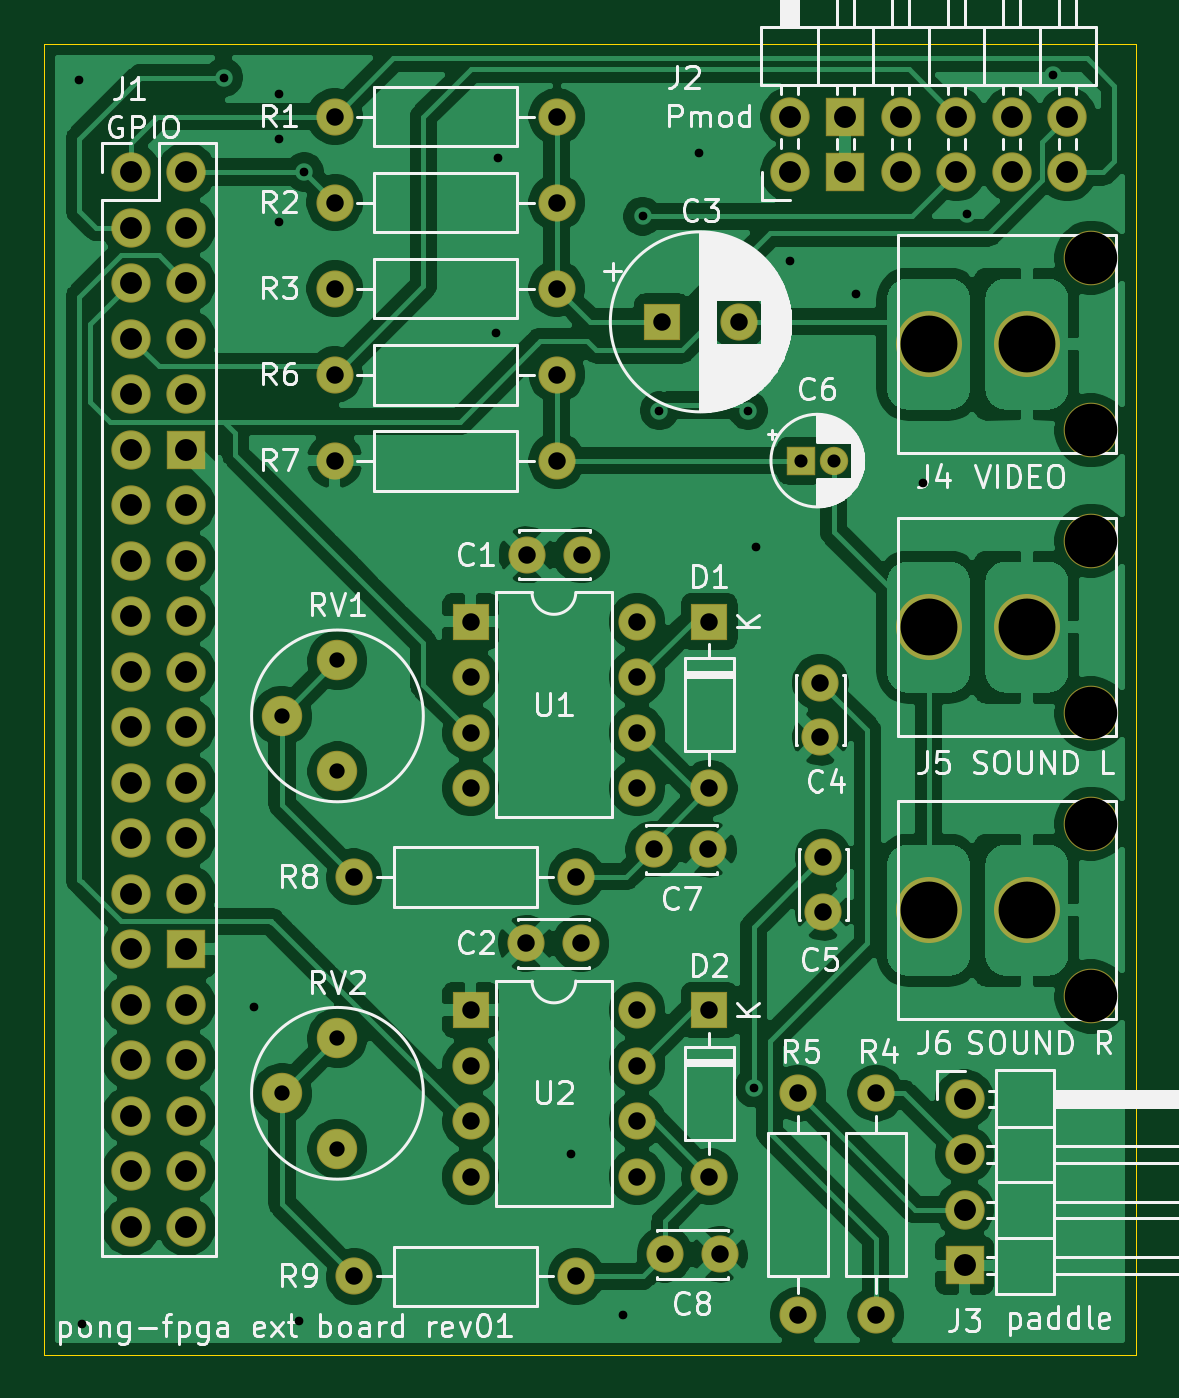
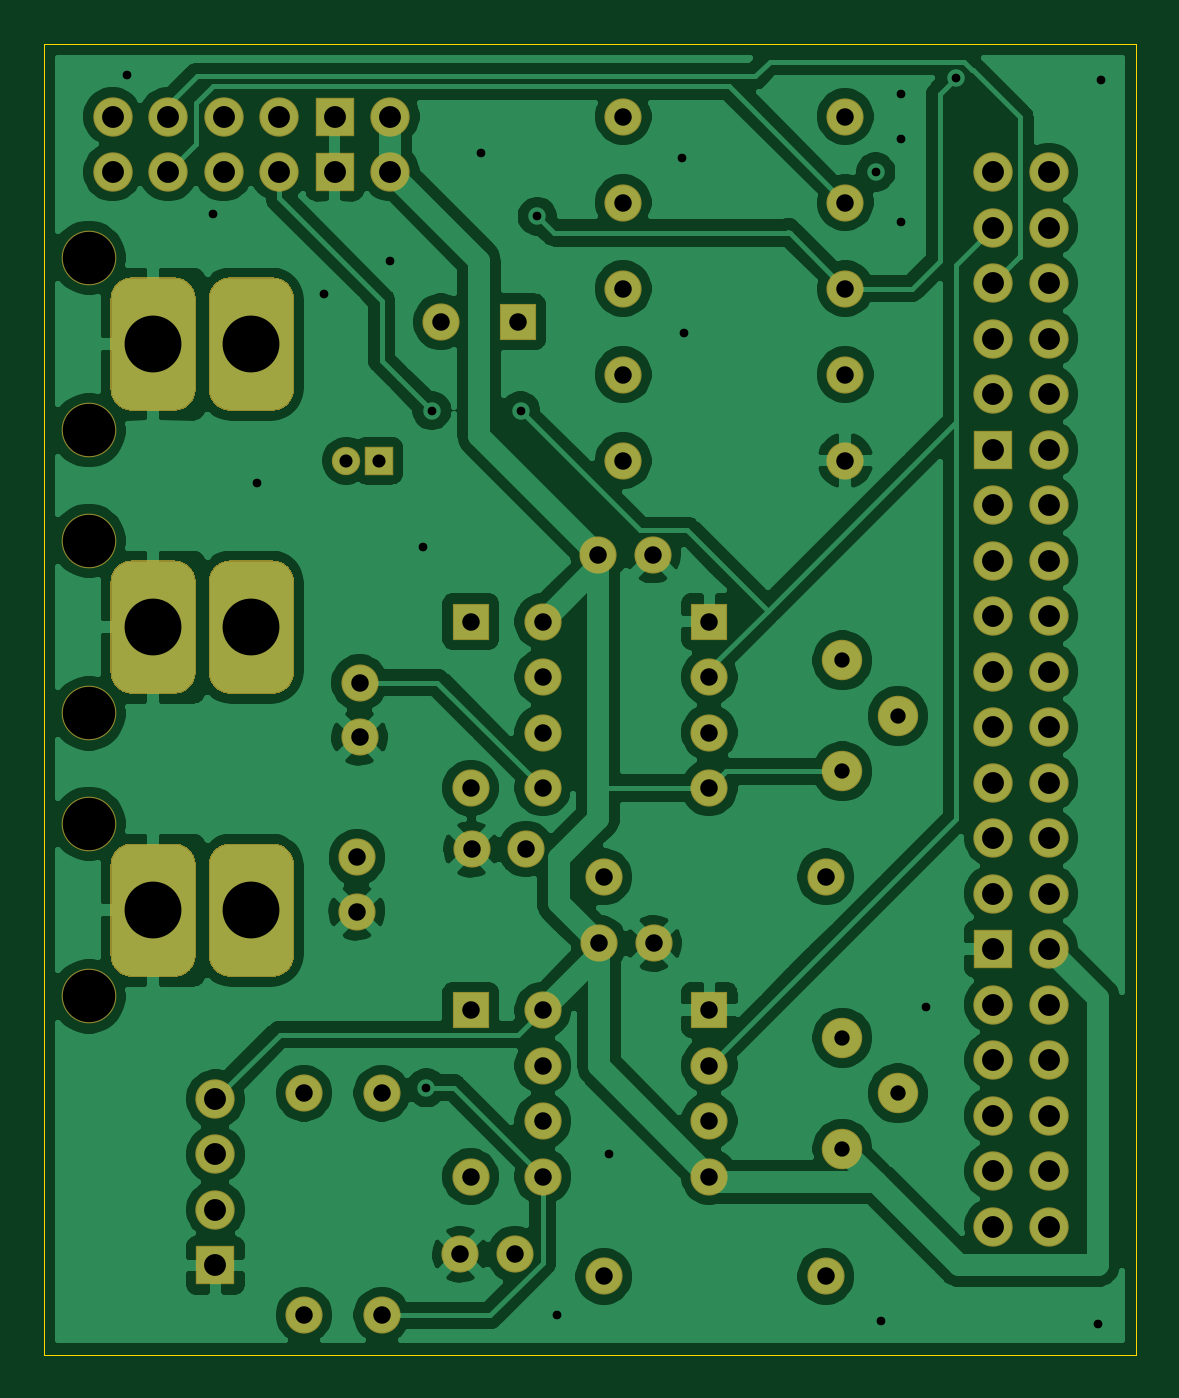
Circuit board: 8 layer files. Board 50.0 x 60.0 mm.
- bottom_copper: ext-board-B_Cu.gbr (154094 bytes)
- bottom_mask: ext-board-B_Mask.gbr (6041 bytes)
- bottom_silk: ext-board-B_SilkS.gbr (497 bytes)
- outline: ext-board-Edge_Cuts.gbr (736 bytes)
- top_copper: ext-board-F_Cu.gbr (159753 bytes)
- top_mask: ext-board-F_Mask.gbr (4451 bytes)
- top_silk: ext-board-F_SilkS.gbr (59907 bytes)
- drill: ext-board.drl (2242 bytes)

=== bottom_copper: ext-board-B_Cu.gbr (154094 bytes, source omitted) ===
=== bottom_mask: ext-board-B_Mask.gbr ===
G04 #@! TF.GenerationSoftware,KiCad,Pcbnew,(5.1.6)-1*
G04 #@! TF.CreationDate,2020-10-27T17:06:52+09:00*
G04 #@! TF.ProjectId,ext-board,6578742d-626f-4617-9264-2e6b69636164,rev?*
G04 #@! TF.SameCoordinates,Original*
G04 #@! TF.FileFunction,Soldermask,Bot*
G04 #@! TF.FilePolarity,Negative*
%FSLAX46Y46*%
G04 Gerber Fmt 4.6, Leading zero omitted, Abs format (unit mm)*
G04 Created by KiCad (PCBNEW (5.1.6)-1) date 2020-10-27 17:06:52*
%MOMM*%
%LPD*%
G01*
G04 APERTURE LIST*
%ADD10C,1.800000*%
%ADD11O,1.800000X1.800000*%
%ADD12R,1.800000X1.800000*%
%ADD13C,2.500000*%
%ADD14C,1.700000*%
%ADD15R,1.700000X1.700000*%
%ADD16R,1.300000X1.300000*%
%ADD17C,1.300000*%
%ADD18O,1.700000X1.700000*%
%ADD19C,1.850000*%
G04 APERTURE END LIST*
D10*
X184150000Y-55880000D03*
D11*
X184150000Y-53340000D03*
D12*
X186690000Y-55880000D03*
X186690000Y-53340000D03*
D11*
X189230000Y-55880000D03*
X189230000Y-53340000D03*
X191770000Y-55880000D03*
X191770000Y-53340000D03*
X194310000Y-55880000D03*
X194310000Y-53340000D03*
X196850000Y-55880000D03*
X196850000Y-53340000D03*
G36*
G01*
X189525000Y-60704000D02*
X191475000Y-60704000D01*
G75*
G02*
X192450000Y-61679000I0J-975000D01*
G01*
X192450000Y-65829000D01*
G75*
G02*
X191475000Y-66804000I-975000J0D01*
G01*
X189525000Y-66804000D01*
G75*
G02*
X188550000Y-65829000I0J975000D01*
G01*
X188550000Y-61679000D01*
G75*
G02*
X189525000Y-60704000I975000J0D01*
G01*
G37*
G36*
G01*
X194025000Y-60704000D02*
X195975000Y-60704000D01*
G75*
G02*
X196950000Y-61679000I0J-975000D01*
G01*
X196950000Y-65829000D01*
G75*
G02*
X195975000Y-66804000I-975000J0D01*
G01*
X194025000Y-66804000D01*
G75*
G02*
X193050000Y-65829000I0J975000D01*
G01*
X193050000Y-61679000D01*
G75*
G02*
X194025000Y-60704000I975000J0D01*
G01*
G37*
D13*
X197950000Y-67704000D03*
X197950000Y-59804000D03*
D10*
X154000000Y-55880000D03*
D11*
X156540000Y-55880000D03*
X154000000Y-58420000D03*
X156540000Y-58420000D03*
X154000000Y-60960000D03*
X156540000Y-60960000D03*
X154000000Y-63500000D03*
X156540000Y-63500000D03*
X154000000Y-66040000D03*
X156540000Y-66040000D03*
X154000000Y-68580000D03*
D12*
X156540000Y-68580000D03*
D11*
X154000000Y-71120000D03*
X156540000Y-71120000D03*
X154000000Y-73660000D03*
X156540000Y-73660000D03*
X154000000Y-76200000D03*
X156540000Y-76200000D03*
X154000000Y-78740000D03*
X156540000Y-78740000D03*
X154000000Y-81280000D03*
X156540000Y-81280000D03*
X154000000Y-83820000D03*
X156540000Y-83820000D03*
X154000000Y-86360000D03*
X156540000Y-86360000D03*
X154000000Y-88900000D03*
X156540000Y-88900000D03*
X154000000Y-91440000D03*
D12*
X156540000Y-91440000D03*
D11*
X154000000Y-93980000D03*
X156540000Y-93980000D03*
X154000000Y-96520000D03*
X156540000Y-96520000D03*
X154000000Y-99060000D03*
X156540000Y-99060000D03*
X154000000Y-101600000D03*
X156540000Y-101600000D03*
X154000000Y-104140000D03*
X156540000Y-104140000D03*
D14*
X172125000Y-73406000D03*
X174625000Y-73406000D03*
X172085000Y-91186000D03*
X174585000Y-91186000D03*
D15*
X178308000Y-62738000D03*
D14*
X181808000Y-62738000D03*
X185547000Y-79248000D03*
X185547000Y-81748000D03*
X185674000Y-89749000D03*
X185674000Y-87249000D03*
D16*
X184658000Y-69088000D03*
D17*
X186158000Y-69088000D03*
D14*
X180427000Y-86868000D03*
X177927000Y-86868000D03*
X180935000Y-105410000D03*
X178435000Y-105410000D03*
D15*
X180467000Y-76454000D03*
D18*
X180467000Y-84074000D03*
X180467000Y-101854000D03*
D15*
X180467000Y-94234000D03*
D10*
X192151000Y-98298000D03*
D11*
X192151000Y-100838000D03*
X192151000Y-103378000D03*
D12*
X192151000Y-105918000D03*
G36*
G01*
X189525000Y-73658000D02*
X191475000Y-73658000D01*
G75*
G02*
X192450000Y-74633000I0J-975000D01*
G01*
X192450000Y-78783000D01*
G75*
G02*
X191475000Y-79758000I-975000J0D01*
G01*
X189525000Y-79758000D01*
G75*
G02*
X188550000Y-78783000I0J975000D01*
G01*
X188550000Y-74633000D01*
G75*
G02*
X189525000Y-73658000I975000J0D01*
G01*
G37*
G36*
G01*
X194025000Y-73658000D02*
X195975000Y-73658000D01*
G75*
G02*
X196950000Y-74633000I0J-975000D01*
G01*
X196950000Y-78783000D01*
G75*
G02*
X195975000Y-79758000I-975000J0D01*
G01*
X194025000Y-79758000D01*
G75*
G02*
X193050000Y-78783000I0J975000D01*
G01*
X193050000Y-74633000D01*
G75*
G02*
X194025000Y-73658000I975000J0D01*
G01*
G37*
D13*
X197950000Y-80658000D03*
X197950000Y-72758000D03*
X197950000Y-85712000D03*
X197950000Y-93612000D03*
G36*
G01*
X194025000Y-86612000D02*
X195975000Y-86612000D01*
G75*
G02*
X196950000Y-87587000I0J-975000D01*
G01*
X196950000Y-91737000D01*
G75*
G02*
X195975000Y-92712000I-975000J0D01*
G01*
X194025000Y-92712000D01*
G75*
G02*
X193050000Y-91737000I0J975000D01*
G01*
X193050000Y-87587000D01*
G75*
G02*
X194025000Y-86612000I975000J0D01*
G01*
G37*
G36*
G01*
X189525000Y-86612000D02*
X191475000Y-86612000D01*
G75*
G02*
X192450000Y-87587000I0J-975000D01*
G01*
X192450000Y-91737000D01*
G75*
G02*
X191475000Y-92712000I-975000J0D01*
G01*
X189525000Y-92712000D01*
G75*
G02*
X188550000Y-91737000I0J975000D01*
G01*
X188550000Y-87587000D01*
G75*
G02*
X189525000Y-86612000I975000J0D01*
G01*
G37*
D14*
X173482000Y-53340000D03*
D18*
X163322000Y-53340000D03*
X163322000Y-57277000D03*
D14*
X173482000Y-57277000D03*
X173482000Y-61214000D03*
D18*
X163322000Y-61214000D03*
X188087000Y-98044000D03*
D14*
X188087000Y-108204000D03*
D18*
X184531000Y-98044000D03*
D14*
X184531000Y-108204000D03*
D18*
X163322000Y-65151000D03*
D14*
X173482000Y-65151000D03*
X173482000Y-69088000D03*
D18*
X163322000Y-69088000D03*
D14*
X164211000Y-88138000D03*
D18*
X174371000Y-88138000D03*
D14*
X164211000Y-106426000D03*
D18*
X174371000Y-106426000D03*
D19*
X163449000Y-78232000D03*
X160909000Y-80772000D03*
X163449000Y-83312000D03*
X163449000Y-100584000D03*
X160909000Y-98044000D03*
X163449000Y-95504000D03*
D15*
X169545000Y-76454000D03*
D18*
X177165000Y-84074000D03*
X169545000Y-78994000D03*
X177165000Y-81534000D03*
X169545000Y-81534000D03*
X177165000Y-78994000D03*
X169545000Y-84074000D03*
X177165000Y-76454000D03*
X177165000Y-94234000D03*
X169545000Y-101854000D03*
X177165000Y-96774000D03*
X169545000Y-99314000D03*
X177165000Y-99314000D03*
X169545000Y-96774000D03*
X177165000Y-101854000D03*
D15*
X169545000Y-94234000D03*
M02*

=== bottom_silk: ext-board-B_SilkS.gbr ===
G04 #@! TF.GenerationSoftware,KiCad,Pcbnew,(5.1.6)-1*
G04 #@! TF.CreationDate,2020-10-27T17:06:52+09:00*
G04 #@! TF.ProjectId,ext-board,6578742d-626f-4617-9264-2e6b69636164,rev?*
G04 #@! TF.SameCoordinates,Original*
G04 #@! TF.FileFunction,Legend,Bot*
G04 #@! TF.FilePolarity,Positive*
%FSLAX46Y46*%
G04 Gerber Fmt 4.6, Leading zero omitted, Abs format (unit mm)*
G04 Created by KiCad (PCBNEW (5.1.6)-1) date 2020-10-27 17:06:52*
%MOMM*%
%LPD*%
G01*
G04 APERTURE LIST*
G04 APERTURE END LIST*
M02*

=== outline: ext-board-Edge_Cuts.gbr ===
G04 #@! TF.GenerationSoftware,KiCad,Pcbnew,(5.1.6)-1*
G04 #@! TF.CreationDate,2020-10-27T17:06:52+09:00*
G04 #@! TF.ProjectId,ext-board,6578742d-626f-4617-9264-2e6b69636164,rev?*
G04 #@! TF.SameCoordinates,Original*
G04 #@! TF.FileFunction,Profile,NP*
%FSLAX46Y46*%
G04 Gerber Fmt 4.6, Leading zero omitted, Abs format (unit mm)*
G04 Created by KiCad (PCBNEW (5.1.6)-1) date 2020-10-27 17:06:52*
%MOMM*%
%LPD*%
G01*
G04 APERTURE LIST*
G04 #@! TA.AperFunction,Profile*
%ADD10C,0.050000*%
G04 #@! TD*
G04 APERTURE END LIST*
D10*
X200000000Y-50000000D02*
X150000000Y-50000000D01*
X200000000Y-110000000D02*
X200000000Y-50000000D01*
X150000000Y-110000000D02*
X200000000Y-110000000D01*
X150000000Y-50000000D02*
X150000000Y-110000000D01*
M02*

=== top_copper: ext-board-F_Cu.gbr (159753 bytes, source omitted) ===
=== top_mask: ext-board-F_Mask.gbr ===
G04 #@! TF.GenerationSoftware,KiCad,Pcbnew,(5.1.6)-1*
G04 #@! TF.CreationDate,2020-10-27T17:06:52+09:00*
G04 #@! TF.ProjectId,ext-board,6578742d-626f-4617-9264-2e6b69636164,rev?*
G04 #@! TF.SameCoordinates,Original*
G04 #@! TF.FileFunction,Soldermask,Top*
G04 #@! TF.FilePolarity,Negative*
%FSLAX46Y46*%
G04 Gerber Fmt 4.6, Leading zero omitted, Abs format (unit mm)*
G04 Created by KiCad (PCBNEW (5.1.6)-1) date 2020-10-27 17:06:52*
%MOMM*%
%LPD*%
G01*
G04 APERTURE LIST*
%ADD10C,3.000000*%
%ADD11C,1.800000*%
%ADD12O,1.800000X1.800000*%
%ADD13R,1.800000X1.800000*%
%ADD14C,2.500000*%
%ADD15C,1.700000*%
%ADD16R,1.700000X1.700000*%
%ADD17R,1.300000X1.300000*%
%ADD18C,1.300000*%
%ADD19O,1.700000X1.700000*%
%ADD20C,1.850000*%
G04 APERTURE END LIST*
D10*
X195000000Y-63754000D02*
G75*
G03*
X195000000Y-63754000I0J0D01*
G01*
X190500000Y-63754000D02*
G75*
G03*
X190500000Y-63754000I0J0D01*
G01*
X195000000Y-76708000D02*
G75*
G03*
X195000000Y-76708000I0J0D01*
G01*
X190500000Y-76708000D02*
G75*
G03*
X190500000Y-76708000I0J0D01*
G01*
X190500000Y-89662000D02*
G75*
G03*
X190500000Y-89662000I0J0D01*
G01*
X195000000Y-89662000D02*
G75*
G03*
X195000000Y-89662000I0J0D01*
G01*
D11*
X184150000Y-55880000D03*
D12*
X184150000Y-53340000D03*
D13*
X186690000Y-55880000D03*
X186690000Y-53340000D03*
D12*
X189230000Y-55880000D03*
X189230000Y-53340000D03*
X191770000Y-55880000D03*
X191770000Y-53340000D03*
X194310000Y-55880000D03*
X194310000Y-53340000D03*
X196850000Y-55880000D03*
X196850000Y-53340000D03*
D14*
X197950000Y-67704000D03*
X197950000Y-59804000D03*
D11*
X154000000Y-55880000D03*
D12*
X156540000Y-55880000D03*
X154000000Y-58420000D03*
X156540000Y-58420000D03*
X154000000Y-60960000D03*
X156540000Y-60960000D03*
X154000000Y-63500000D03*
X156540000Y-63500000D03*
X154000000Y-66040000D03*
X156540000Y-66040000D03*
X154000000Y-68580000D03*
D13*
X156540000Y-68580000D03*
D12*
X154000000Y-71120000D03*
X156540000Y-71120000D03*
X154000000Y-73660000D03*
X156540000Y-73660000D03*
X154000000Y-76200000D03*
X156540000Y-76200000D03*
X154000000Y-78740000D03*
X156540000Y-78740000D03*
X154000000Y-81280000D03*
X156540000Y-81280000D03*
X154000000Y-83820000D03*
X156540000Y-83820000D03*
X154000000Y-86360000D03*
X156540000Y-86360000D03*
X154000000Y-88900000D03*
X156540000Y-88900000D03*
X154000000Y-91440000D03*
D13*
X156540000Y-91440000D03*
D12*
X154000000Y-93980000D03*
X156540000Y-93980000D03*
X154000000Y-96520000D03*
X156540000Y-96520000D03*
X154000000Y-99060000D03*
X156540000Y-99060000D03*
X154000000Y-101600000D03*
X156540000Y-101600000D03*
X154000000Y-104140000D03*
X156540000Y-104140000D03*
D15*
X172125000Y-73406000D03*
X174625000Y-73406000D03*
X172085000Y-91186000D03*
X174585000Y-91186000D03*
D16*
X178308000Y-62738000D03*
D15*
X181808000Y-62738000D03*
X185547000Y-79248000D03*
X185547000Y-81748000D03*
X185674000Y-89749000D03*
X185674000Y-87249000D03*
D17*
X184658000Y-69088000D03*
D18*
X186158000Y-69088000D03*
D15*
X180427000Y-86868000D03*
X177927000Y-86868000D03*
X180935000Y-105410000D03*
X178435000Y-105410000D03*
D16*
X180467000Y-76454000D03*
D19*
X180467000Y-84074000D03*
X180467000Y-101854000D03*
D16*
X180467000Y-94234000D03*
D11*
X192151000Y-98298000D03*
D12*
X192151000Y-100838000D03*
X192151000Y-103378000D03*
D13*
X192151000Y-105918000D03*
D14*
X197950000Y-80658000D03*
X197950000Y-72758000D03*
X197950000Y-85712000D03*
X197950000Y-93612000D03*
D15*
X173482000Y-53340000D03*
D19*
X163322000Y-53340000D03*
X163322000Y-57277000D03*
D15*
X173482000Y-57277000D03*
X173482000Y-61214000D03*
D19*
X163322000Y-61214000D03*
X188087000Y-98044000D03*
D15*
X188087000Y-108204000D03*
D19*
X184531000Y-98044000D03*
D15*
X184531000Y-108204000D03*
D19*
X163322000Y-65151000D03*
D15*
X173482000Y-65151000D03*
X173482000Y-69088000D03*
D19*
X163322000Y-69088000D03*
D15*
X164211000Y-88138000D03*
D19*
X174371000Y-88138000D03*
D15*
X164211000Y-106426000D03*
D19*
X174371000Y-106426000D03*
D20*
X163449000Y-78232000D03*
X160909000Y-80772000D03*
X163449000Y-83312000D03*
X163449000Y-100584000D03*
X160909000Y-98044000D03*
X163449000Y-95504000D03*
D16*
X169545000Y-76454000D03*
D19*
X177165000Y-84074000D03*
X169545000Y-78994000D03*
X177165000Y-81534000D03*
X169545000Y-81534000D03*
X177165000Y-78994000D03*
X169545000Y-84074000D03*
X177165000Y-76454000D03*
X177165000Y-94234000D03*
X169545000Y-101854000D03*
X177165000Y-96774000D03*
X169545000Y-99314000D03*
X177165000Y-99314000D03*
X169545000Y-96774000D03*
X177165000Y-101854000D03*
D16*
X169545000Y-94234000D03*
M02*

=== top_silk: ext-board-F_SilkS.gbr (59907 bytes, source omitted) ===
=== drill: ext-board.drl ===
M48
; DRILL file {KiCad (5.1.6)-1} date 10/27/20 17:07:07
; FORMAT={-:-/ absolute / inch / decimal}
; #@! TF.CreationDate,2020-10-27T17:07:07+09:00
; #@! TF.GenerationSoftware,Kicad,Pcbnew,(5.1.6)-1
FMAT,2
INCH
T1C0.0157
T2C0.0236
T3C0.0276
T4C0.0315
T5C0.0394
T6C0.1024
T7C0.0945
%
G90
G05
T1
X5.97Y-2.035
X5.975Y-4.275
X6.23Y-2.03
X6.285Y-3.705
X6.33Y-2.06
X6.33Y-2.14
X6.33Y-2.29
X6.365Y-4.27
X6.375Y-2.2
X6.72Y-2.49
X6.725Y-2.175
X6.855Y-3.97
X6.95Y-4.26
X6.985Y-2.28
X7.015Y-2.63
X7.0866Y-2.1654
X7.175Y-2.63
X7.185Y-3.85
X7.19Y-2.875
X7.25Y-2.36
X7.37Y-2.42
X7.49Y-2.76
X7.57Y-2.275
X7.725Y-2.025
T2
X7.27Y-2.72
X7.3291Y-2.72
T3
X6.335Y-3.18
X6.435Y-3.08
X6.435Y-3.28
X6.335Y-3.86
X6.435Y-3.76
X6.435Y-3.96
T4
X6.465Y-4.19
X6.865Y-4.19
X6.43Y-2.255
X6.83Y-2.255
X7.025Y-4.15
X7.1234Y-4.15
X6.7766Y-2.89
X6.875Y-2.89
X6.43Y-2.72
X6.83Y-2.72
X7.005Y-3.42
X7.1034Y-3.42
X6.775Y-3.59
X6.8734Y-3.59
X7.405Y-3.86
X7.405Y-4.26
X6.43Y-2.565
X6.83Y-2.565
X7.105Y-3.71
X7.105Y-4.01
X6.675Y-3.71
X6.675Y-3.81
X6.675Y-3.91
X6.675Y-4.01
X6.975Y-3.71
X6.975Y-3.81
X6.975Y-3.91
X6.975Y-4.01
X7.265Y-3.86
X7.265Y-4.26
X6.43Y-2.1
X6.83Y-2.1
X7.305Y-3.12
X7.305Y-3.2184
X6.675Y-3.01
X6.675Y-3.11
X6.675Y-3.21
X6.675Y-3.31
X6.975Y-3.01
X6.975Y-3.11
X6.975Y-3.21
X6.975Y-3.31
X6.465Y-3.47
X6.865Y-3.47
X7.31Y-3.435
X7.31Y-3.5334
X6.43Y-2.41
X6.83Y-2.41
X7.105Y-3.01
X7.105Y-3.31
X7.02Y-2.47
X7.1578Y-2.47
T5
X6.063Y-2.2
X6.063Y-2.3
X6.063Y-2.4
X6.063Y-2.5
X6.063Y-2.6
X6.063Y-2.7
X6.063Y-2.8
X6.063Y-2.9
X6.063Y-3.0
X6.063Y-3.1
X6.063Y-3.2
X6.063Y-3.3
X6.063Y-3.4
X6.063Y-3.5
X6.063Y-3.6
X6.063Y-3.7
X6.063Y-3.8
X6.063Y-3.9
X6.063Y-4.0
X6.063Y-4.1
X6.163Y-2.2
X6.163Y-2.3
X6.163Y-2.4
X6.163Y-2.5
X6.163Y-2.6
X6.163Y-2.7
X6.163Y-2.8
X6.163Y-2.9
X6.163Y-3.0
X6.163Y-3.1
X6.163Y-3.2
X6.163Y-3.3
X6.163Y-3.4
X6.163Y-3.5
X6.163Y-3.6
X6.163Y-3.7
X6.163Y-3.8
X6.163Y-3.9
X6.163Y-4.0
X6.163Y-4.1
X7.565Y-3.87
X7.565Y-3.97
X7.565Y-4.07
X7.565Y-4.17
X7.25Y-2.1
X7.25Y-2.2
X7.35Y-2.1
X7.35Y-2.2
X7.45Y-2.1
X7.45Y-2.2
X7.55Y-2.1
X7.55Y-2.2
X7.65Y-2.1
X7.65Y-2.2
X7.75Y-2.1
X7.75Y-2.2
T6
X7.5Y-3.53
X7.6772Y-3.53
X7.5Y-2.51
X7.6772Y-2.51
X7.5Y-3.02
X7.6772Y-3.02
T7
X7.7933Y-3.3745
X7.7933Y-3.6855
X7.7933Y-2.3545
X7.7933Y-2.6655
X7.7933Y-2.8645
X7.7933Y-3.1755
T0
M30

